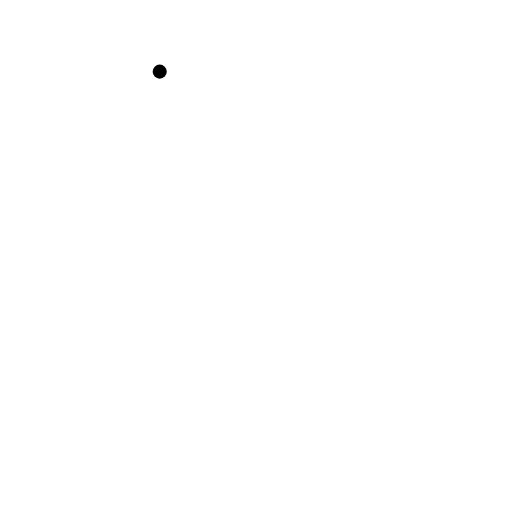
t = 0.00 s
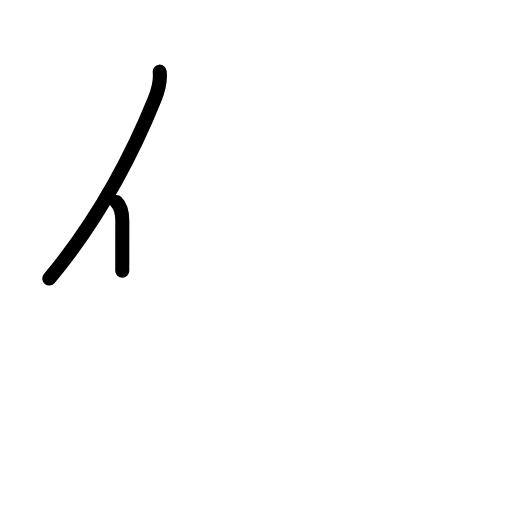
t = 1.42 s
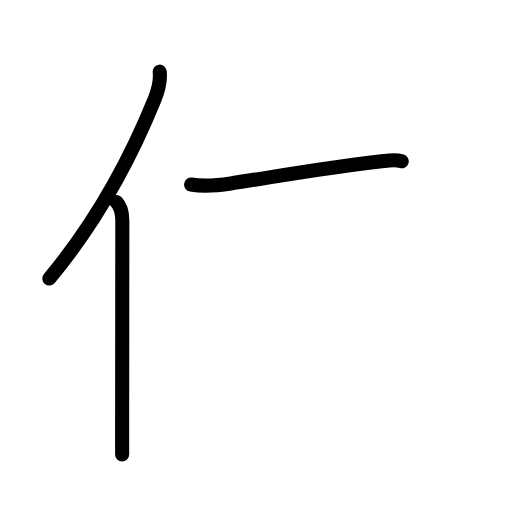
t = 2.83 s
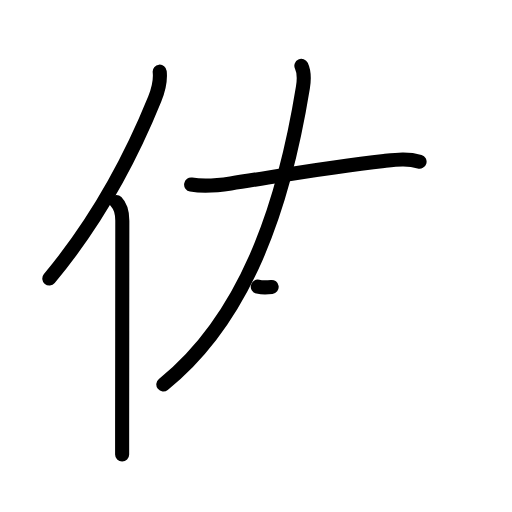
t = 4.17 s
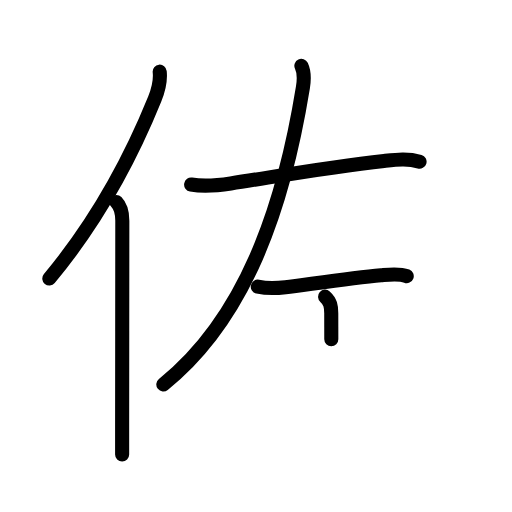
t = 5.63 s
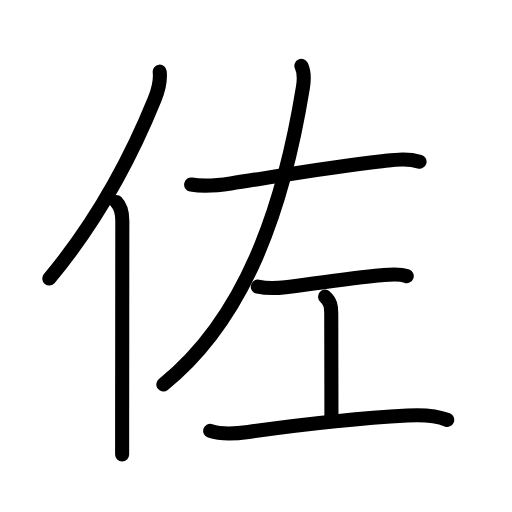
t = 7.00 s

The animated SVG that drew these frames (rendered in a browser with its animation timeline set to each time). Animation: 24 SMIL elements (animate=24); one cycle of 7.00 s.

<?xml version="1.0" encoding="UTF-8"?>
<!--
AniKanjiVG is licensed by CC-BY-SA Paul C. Sommerhoff (https://bitbucket.org/sommerhoff/anikanjivg).
AniKanjiVG uses KanjiVG which is licensed by CC-BY-SA Ulrich Apel (http://kanjivg.tagaini.net).
See also http://creativecommons.org/licenses/by-sa/3.0/
-->
<svg xmlns:kvg='http://kanjivg.tagaini.net' xmlns='http://www.w3.org/2000/svg' width='109' height='109' viewBox='0 0 109 109' style='fill:none;stroke:#000000;stroke-width:3;stroke-linecap:round;stroke-linejoin:round;' id="kvg:kanji_04f50"><g id="kvg:04f50" kvg:element="佐"><g id="kvg:04f50-g1" kvg:element="亻" kvg:variant="true" kvg:original="人" kvg:position="left" kvg:radical="general"><path id="kvg:04f50-s1" kvg:type="㇒" d="M34,15.25c0.23,2.17-0.31,4.01-1.07,5.87C28.12,32.98,21.38,46.25,10.5,59.29"><animate attributeName="d" begin="0.0s" dur="0.5s" from="M34,15.25C34,15.25,34,15.25,34,15.25" to="M34,15.25c0.23,2.17-0.31,4.01-1.07,5.87" />
<animate attributeName="d" begin="0.5s" dur="0.5s" from="M34,15.25c0.23,2.17-0.31,4.01-1.07,5.87c0,0,0,0,0,0,0" to="M34,15.25c0.23,2.17-0.31,4.01-1.07,5.87C28.12,32.98,21.38,46.25,10.5,59.29" />
</path>
<path id="kvg:04f50-s2" kvg:type="㇑" d="M24.78,43c0.98,0.98,1.26,2.25,1.26,3.98C26.04,57,26.01,77.13,26,89.5c0,3.08,0,5.6,0,7.25"><animate attributeName="d" begin="1.0s" dur="0.3333333333333333s" from="M24.78,43C24.78,43,24.78,43,24.78,43" to="M24.78,43c0.98,0.98,1.26,2.25,1.26,3.98" />
<animate attributeName="d" begin="1.3333333333333333s" dur="0.3333333333333333s" from="M24.78,43c0.98,0.98,1.26,2.25,1.26,3.98c0,0,0,0,0,0,0" to="M24.78,43c0.98,0.98,1.26,2.25,1.26,3.98C26.04,57,26.01,77.13,26,89.5" />
<animate attributeName="d" begin="1.6666666666666665s" dur="0.3333333333333333s" from="M24.78,43c0.98,0.98,1.26,2.25,1.26,3.98C26.04,57,26.01,77.13,26,89.5c0,0,0,0,0,0,0" to="M24.78,43c0.98,0.98,1.26,2.25,1.26,3.98C26.04,57,26.01,77.13,26,89.5c0,3.08,0,5.6,0,7.25" />
<animate attributeName="d" begin="0s" dur="1.0s" from="M-100,-100" to="M-100,-100" />
</path>
</g>
<g id="kvg:04f50-g2" kvg:element="左" kvg:position="right" kvg:phon="左"><g id="kvg:04f50-g3" kvg:position="kamae"><path id="kvg:04f50-s3" kvg:type="㇐" d="M40.69,39.29c2.94,0.49,5.5,0.22,8.44-0.23c10.87-1.68,20.55-3.45,32.62-4.79c2.58-0.29,5.04-0.61,7.57,0.14"><animate attributeName="d" begin="2.0s" dur="0.3333333333333333s" from="M40.69,39.29C40.69,39.29,40.69,39.29,40.69,39.29" to="M40.69,39.29c2.94,0.49,5.5,0.22,8.44-0.23" />
<animate attributeName="d" begin="2.3333333333333335s" dur="0.3333333333333333s" from="M40.69,39.29c2.94,0.49,5.5,0.22,8.44-0.23c0,0,0,0,0,0,0" to="M40.69,39.29c2.94,0.49,5.5,0.22,8.44-0.23c10.87-1.68,20.55-3.45,32.62-4.79" />
<animate attributeName="d" begin="2.6666666666666665s" dur="0.3333333333333333s" from="M40.69,39.29c2.94,0.49,5.5,0.22,8.44-0.23c10.87-1.68,20.55-3.45,32.62-4.79c0,0,0,0,0,0,0" to="M40.69,39.29c2.94,0.49,5.5,0.22,8.44-0.23c10.87-1.68,20.55-3.45,32.62-4.79c2.58-0.29,5.04-0.61,7.57,0.14" />
<animate attributeName="d" begin="0s" dur="2.0s" from="M-100,-100" to="M-100,-100" />
</path>
<path id="kvg:04f50-s4" kvg:type="㇒" d="M64.16,14c0.71,1.5,0.58,3.08,0.33,4.62C60.25,44.75,52,68,34.77,81.84"><animate attributeName="d" begin="3.0s" dur="0.5s" from="M64.16,14C64.16,14,64.16,14,64.16,14" to="M64.16,14c0.71,1.5,0.58,3.08,0.33,4.62" />
<animate attributeName="d" begin="3.5s" dur="0.5s" from="M64.16,14c0.71,1.5,0.58,3.08,0.33,4.62c0,0,0,0,0,0,0" to="M64.16,14c0.71,1.5,0.58,3.08,0.33,4.62C60.25,44.75,52,68,34.77,81.84" />
<animate attributeName="d" begin="0s" dur="3.0s" from="M-100,-100" to="M-100,-100" />
</path>
</g>
<g id="kvg:04f50-g4" kvg:element="工"><path id="kvg:04f50-s5" kvg:type="㇐" d="M54.88,61.03c2.25,0.47,4.28,0.31,5.89,0.11c4.93-0.61,14.03-1.94,20.36-2.54c1.69-0.16,3.82-0.46,5.46,0.19"><animate attributeName="d" begin="4.0s" dur="0.3333333333333333s" from="M54.88,61.03C54.88,61.03,54.88,61.03,54.88,61.03" to="M54.88,61.03c2.25,0.47,4.28,0.31,5.89,0.11" />
<animate attributeName="d" begin="4.333333333333333s" dur="0.3333333333333333s" from="M54.88,61.03c2.25,0.47,4.28,0.31,5.89,0.11c0,0,0,0,0,0,0" to="M54.88,61.03c2.25,0.47,4.28,0.31,5.89,0.11c4.93-0.61,14.03-1.94,20.36-2.54" />
<animate attributeName="d" begin="4.666666666666667s" dur="0.3333333333333333s" from="M54.88,61.03c2.25,0.47,4.28,0.31,5.89,0.11c4.93-0.61,14.03-1.94,20.36-2.54c0,0,0,0,0,0,0" to="M54.88,61.03c2.25,0.47,4.28,0.31,5.89,0.11c4.93-0.61,14.03-1.94,20.36-2.54c1.69-0.16,3.82-0.46,5.46,0.19" />
<animate attributeName="d" begin="0s" dur="4.0s" from="M-100,-100" to="M-100,-100" />
</path>
<path id="kvg:04f50-s6" kvg:type="㇑a" d="M69.2,63.15c1.16,1.04,1.32,2.1,1.32,3.56c0,5.82,0.04,15.66,0.04,22"><animate attributeName="d" begin="5.0s" dur="0.5s" from="M69.2,63.15C69.2,63.15,69.2,63.15,69.2,63.15" to="M69.2,63.15c1.16,1.04,1.32,2.1,1.32,3.56" />
<animate attributeName="d" begin="5.5s" dur="0.5s" from="M69.2,63.15c1.16,1.04,1.32,2.1,1.32,3.56c0,0,0,0,0,0,0" to="M69.2,63.15c1.16,1.04,1.32,2.1,1.32,3.56c0,5.82,0.04,15.66,0.04,22" />
<animate attributeName="d" begin="0s" dur="5.0s" from="M-100,-100" to="M-100,-100" />
</path>
<path id="kvg:04f50-s7" kvg:type="㇐" d="M44.75,91.73c2.41,0.83,5.67,0.58,8.12,0.23c11.26-1.58,23.88-2.96,33.88-3.5c2.87-0.16,5.72-0.17,8.46,0.93"><animate attributeName="d" begin="6.0s" dur="0.3333333333333333s" from="M44.75,91.73C44.75,91.73,44.75,91.73,44.75,91.73" to="M44.75,91.73c2.41,0.83,5.67,0.58,8.12,0.23" />
<animate attributeName="d" begin="6.333333333333333s" dur="0.3333333333333333s" from="M44.75,91.73c2.41,0.83,5.67,0.58,8.12,0.23c0,0,0,0,0,0,0" to="M44.75,91.73c2.41,0.83,5.67,0.58,8.12,0.23c11.26-1.58,23.88-2.96,33.88-3.5" />
<animate attributeName="d" begin="6.666666666666667s" dur="0.3333333333333333s" from="M44.75,91.73c2.41,0.83,5.67,0.58,8.12,0.23c11.26-1.58,23.88-2.96,33.88-3.5c0,0,0,0,0,0,0" to="M44.75,91.73c2.41,0.83,5.67,0.58,8.12,0.23c11.26-1.58,23.88-2.96,33.88-3.5c2.87-0.16,5.72-0.17,8.46,0.93" />
<animate attributeName="d" begin="0s" dur="6.0s" from="M-100,-100" to="M-100,-100" />
</path>
</g>
</g>
</g>
</svg>
